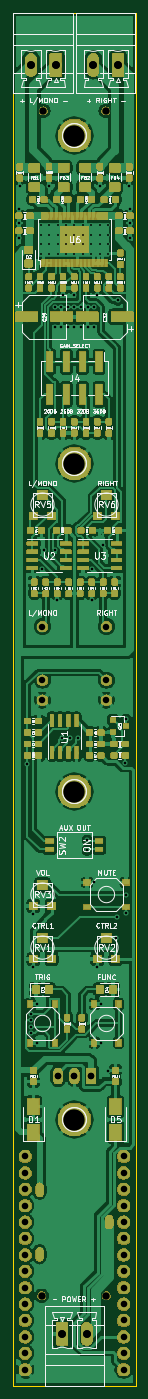
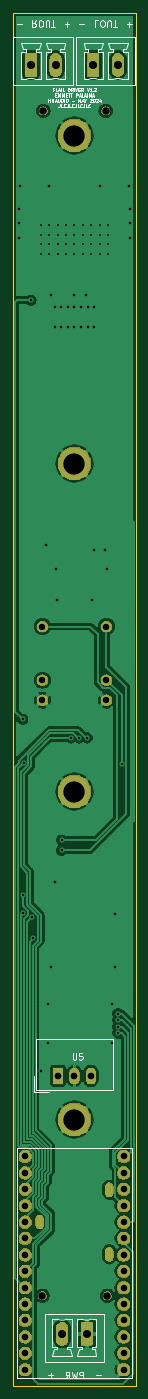
Circuit board: 11 layer files. Board 19.0 x 212.7 mm.
- bottom_copper: FlailDriver-B_Cu.gbr (101157 bytes)
- bottom_mask: FlailDriver-B_Mask.gbr (53770 bytes)
- paste: FlailDriver-B_Paste.gbr (497 bytes)
- bottom_silk: FlailDriver-B_SilkS.gbr (18462 bytes)
- outline: FlailDriver-Edge_Cuts.gbr (680 bytes)
- top_copper: FlailDriver-F_Cu.gbr (495899 bytes)
- top_mask: FlailDriver-F_Mask.gbr (197951 bytes)
- paste: FlailDriver-F_Paste.gbr (257506 bytes)
- top_silk: FlailDriver-F_SilkS.gbr (103402 bytes)
- drill: FlailDriver-NPTH.drl (365 bytes)
- drill: FlailDriver-PTH.drl (2854 bytes)

=== bottom_copper: FlailDriver-B_Cu.gbr (101157 bytes, source omitted) ===
=== bottom_mask: FlailDriver-B_Mask.gbr (53770 bytes, source omitted) ===
=== paste: FlailDriver-B_Paste.gbr ===
G04 #@! TF.GenerationSoftware,KiCad,Pcbnew,(5.1.2-1)-1*
G04 #@! TF.CreationDate,2024-05-26T22:16:14-04:00*
G04 #@! TF.ProjectId,FlailDriver,466c6169-6c44-4726-9976-65722e6b6963,rev?*
G04 #@! TF.SameCoordinates,Original*
G04 #@! TF.FileFunction,Paste,Bot*
G04 #@! TF.FilePolarity,Positive*
%FSLAX46Y46*%
G04 Gerber Fmt 4.6, Leading zero omitted, Abs format (unit mm)*
G04 Created by KiCad (PCBNEW (5.1.2-1)-1) date 2024-05-26 22:16:14*
%MOMM*%
%LPD*%
G04 APERTURE LIST*
G04 APERTURE END LIST*
M02*

=== bottom_silk: FlailDriver-B_SilkS.gbr (18462 bytes, source omitted) ===
=== outline: FlailDriver-Edge_Cuts.gbr ===
G04 #@! TF.GenerationSoftware,KiCad,Pcbnew,(5.1.2-1)-1*
G04 #@! TF.CreationDate,2024-05-26T22:16:14-04:00*
G04 #@! TF.ProjectId,FlailDriver,466c6169-6c44-4726-9976-65722e6b6963,rev?*
G04 #@! TF.SameCoordinates,Original*
G04 #@! TF.FileFunction,Profile,NP*
%FSLAX46Y46*%
G04 Gerber Fmt 4.6, Leading zero omitted, Abs format (unit mm)*
G04 Created by KiCad (PCBNEW (5.1.2-1)-1) date 2024-05-26 22:16:14*
%MOMM*%
%LPD*%
G04 APERTURE LIST*
%ADD10C,0.050000*%
G04 APERTURE END LIST*
D10*
X44450000Y47625000D02*
X44450000Y-165100000D01*
X63500000Y47625000D02*
X44450000Y47625000D01*
X63500000Y-165100000D02*
X63500000Y47625000D01*
X44450000Y-165100000D02*
X63500000Y-165100000D01*
M02*

=== top_copper: FlailDriver-F_Cu.gbr (495899 bytes, source omitted) ===
=== top_mask: FlailDriver-F_Mask.gbr (197951 bytes, source omitted) ===
=== paste: FlailDriver-F_Paste.gbr (257506 bytes, source omitted) ===
=== top_silk: FlailDriver-F_SilkS.gbr (103402 bytes, source omitted) ===
=== drill: FlailDriver-NPTH.drl ===
M48
; DRILL file {KiCad (5.1.2-1)-1} date Sunday, 26 May 2024 at 22:16:06
; FORMAT={-:-/ absolute / metric / decimal}
; #@! TF.CreationDate,2024-05-26T22:16:06-04:00
; #@! TF.GenerationSoftware,Kicad,Pcbnew,(5.1.2-1)-1
; #@! TF.FileFunction,NonPlated,1,2,NPTH
FMAT,2
METRIC
T1C1.152
%
G90
G05
T1
X58.801Y32.385
X49.149Y32.385
X48.895Y-151.13
X58.928Y-151.13
T0
M30

=== drill: FlailDriver-PTH.drl ===
M48
; DRILL file {KiCad (5.1.2-1)-1} date Sunday, 26 May 2024 at 22:16:06
; FORMAT={-:-/ absolute / metric / decimal}
; #@! TF.CreationDate,2024-05-26T22:16:06-04:00
; #@! TF.GenerationSoftware,Kicad,Pcbnew,(5.1.2-1)-1
; #@! TF.FileFunction,Plated,1,2,PTH
FMAT,2
METRIC
T1C0.300
T2C0.400
T3C0.600
T4C1.000
T5C1.016
T6C1.200
T7C3.300
%
G90
G05
T1
X48.775Y14.716
X48.775Y13.216
X48.775Y11.716
X48.775Y10.216
X50.075Y14.716
X50.075Y13.216
X50.075Y11.716
X50.075Y10.216
X51.375Y14.716
X51.375Y13.216
X51.375Y11.716
X51.375Y10.216
X52.675Y14.716
X52.675Y13.216
X52.675Y11.716
X52.675Y10.216
X53.975Y14.716
X53.975Y13.216
X53.975Y11.716
X53.975Y10.216
X55.275Y14.716
X55.275Y13.216
X55.275Y11.716
X55.275Y10.216
X56.575Y14.716
X56.575Y13.216
X56.575Y11.716
X56.575Y10.216
X57.875Y14.716
X57.875Y13.216
X57.875Y11.716
X57.875Y10.216
X59.175Y14.716
X59.175Y13.216
X59.175Y11.716
X59.175Y10.216
T2
X45.339Y17.272
X45.339Y14.986
X45.339Y12.7
X45.466Y20.828
X46.686Y-68.713
X47.244Y-107.41
X47.244Y-108.426
X47.244Y-109.442
X47.244Y-110.458
X47.625Y-91.98
X47.625Y-100.211
X48.133Y-105.95
X48.133Y-111.919
X48.895Y-38.481
X49.276Y-35.56
X50.038Y20.828
X50.927Y2.032
X50.927Y-1.016
X50.927Y-35.56
X51.308Y-43.434
X51.943Y2.032
X51.943Y-1.016
X52.006Y-64.706
X52.197Y3.81
X52.959Y2.032
X52.959Y-1.016
X53.276Y-64.706
X53.975Y3.81
X53.975Y2.032
X53.975Y-1.016
X54.546Y-64.706
X54.991Y2.032
X54.991Y-1.016
X55.96Y-80.566
X55.96Y-82.153
X56.007Y2.032
X56.007Y-1.016
X56.642Y-43.434
X56.769Y-38.481
X57.023Y2.032
X57.023Y-1.016
X57.023Y-87.09
X57.531Y3.81
X57.531Y-100.203
X57.912Y20.828
X58.039Y-105.95
X58.039Y-111.919
X58.42Y-34.798
X59.135Y-116.285
X60.389Y-95.758
X60.524Y-92.472
X60.706Y3.048
X61.849Y-68.58
X61.925Y-91.84
X61.975Y-88.995
X61.976Y-61.849
X62.484Y20.828
X62.611Y17.272
X62.611Y14.986
X62.611Y12.7
T4
X51.435Y-117.078
X51.435Y-117.078
X53.975Y-117.078
X53.975Y-117.078
X56.515Y-117.078
X56.515Y-117.078
X49.022Y-47.468
X49.022Y-55.767
X49.022Y-58.867
X58.928Y-47.468
X58.928Y-55.767
X58.928Y-58.867
T5
X46.355Y-129.54
X46.355Y-132.08
X46.355Y-134.62
X46.355Y-137.16
X46.355Y-139.7
X46.355Y-142.24
X46.355Y-144.78
X46.355Y-147.32
X46.355Y-149.86
X46.355Y-152.4
X46.355Y-154.94
X46.355Y-157.48
X46.355Y-160.02
X46.355Y-162.56
X61.595Y-129.54
X61.595Y-132.08
X61.595Y-134.62
X61.595Y-137.16
X61.595Y-139.7
X61.595Y-142.24
X61.595Y-144.78
X61.595Y-147.32
X61.595Y-149.86
X61.595Y-152.4
X61.595Y-154.94
X61.595Y-157.48
X61.595Y-160.02
X61.595Y-162.56
T6
X56.896Y39.515
X56.896Y39.515
X60.706Y39.515
X60.706Y39.515
X47.244Y39.515
X47.244Y39.515
X51.054Y39.515
X51.054Y39.515
X52.07Y-156.99
X52.07Y-156.99
X55.88Y-156.99
X55.88Y-156.99
T7
X53.975Y-123.825
X53.975Y-73.025
X53.975Y-22.225
X53.975Y28.575
T3
G00X48.575Y-135.2
M15
G01X48.575Y-134.2
M16
G05
G00X48.575Y-145.2
M15
G01X48.575Y-144.2
M16
G05
G00X59.375Y-140.2
M15
G01X59.375Y-139.2
M16
G05
T0
M30

